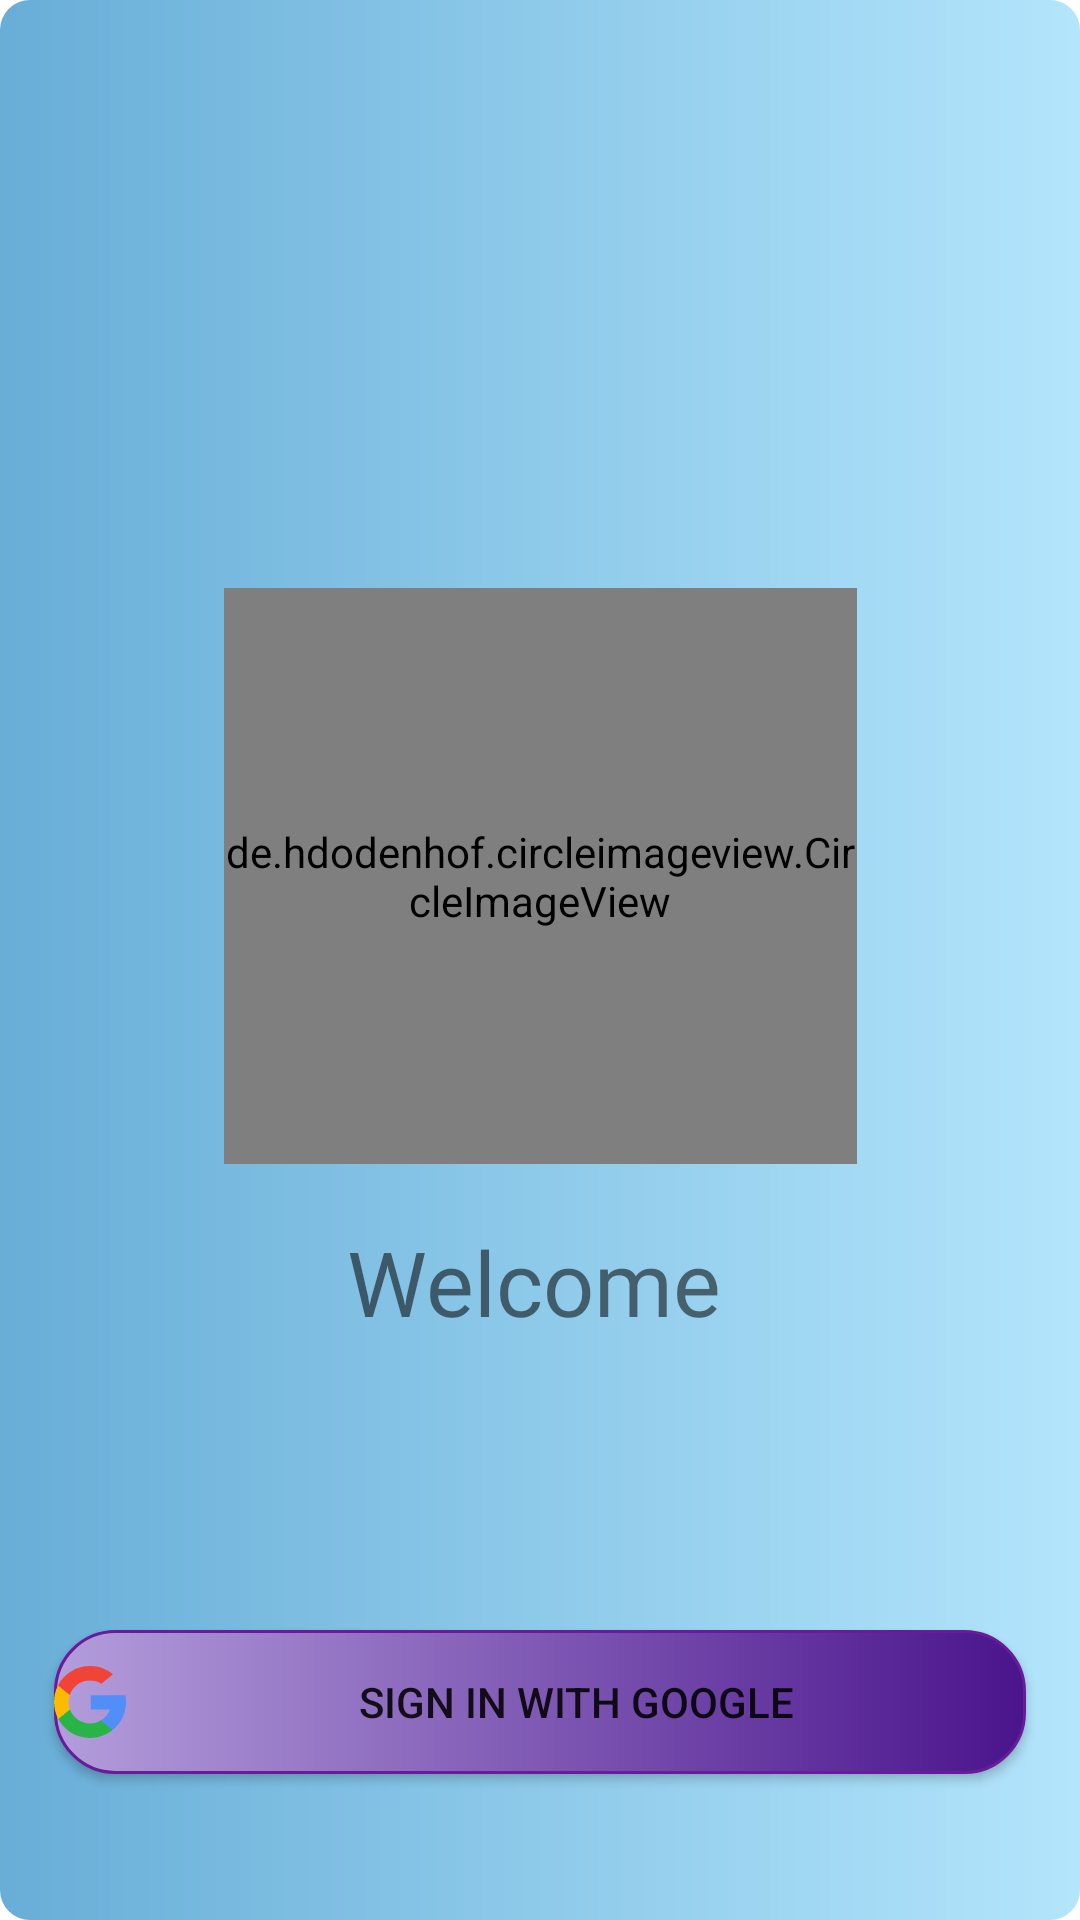

This screen was rendered from an Android layout file. Write that file and the resources it references.
<!-- AndroidManifest.xml: fallback theme Theme.MaterialComponents.DayNight.NoActionBar -->
<!-- res/layout/activity_splash_screen.xml -->
<?xml version="1.0" encoding="utf-8"?>
<androidx.constraintlayout.widget.ConstraintLayout xmlns:android="http://schemas.android.com/apk/res/android"
    xmlns:app="http://schemas.android.com/apk/res-auto"
    xmlns:tools="http://schemas.android.com/tools"
    android:background="@drawable/bg_edit"
    android:layout_width="match_parent"
    android:layout_height="match_parent"
    tools:context=".SplashScreen">

    <de.hdodenhof.circleimageview.CircleImageView
        android:layout_width="211dp"
        android:layout_height="192dp"
        android:layout_marginTop="196dp"
        android:src="@drawable/spike"
        app:layout_constraintEnd_toEndOf="parent"
        app:layout_constraintStart_toStartOf="parent"
        app:layout_constraintTop_toTopOf="parent" />

    <TextView
        style="@style/welcome_style"
        android:layout_width="217dp"
        android:layout_height="47dp"
        android:fontFamily="@font/rye"
        android:gravity="center"
        android:text="@string/welcome"
        app:layout_constraintBottom_toBottomOf="parent"
        app:layout_constraintEnd_toEndOf="parent"
        app:layout_constraintHorizontal_bias="0.484"
        app:layout_constraintStart_toStartOf="parent"
        app:layout_constraintTop_toTopOf="parent"
        app:layout_constraintVertical_bias="0.681" />

    <Button
        android:id="@+id/btnLogin"
        android:layout_width="match_parent"
        android:layout_height="wrap_content"
        android:layout_margin="18dp"
        android:background="@drawable/bg_blue"
        android:drawableStart="@drawable/ic_google"
        android:text="@string/sign_in"
        app:layout_constraintBottom_toBottomOf="parent"
        app:layout_constraintEnd_toEndOf="parent"
        app:layout_constraintHorizontal_bias="0.549"
        app:layout_constraintStart_toStartOf="parent"
        app:layout_constraintTop_toTopOf="parent"
        app:layout_constraintVertical_bias="0.945" />

</androidx.constraintlayout.widget.ConstraintLayout>
<!-- resources referenced by this layout -->
<resources>
  <!-- drawable bg_blue (drawable) -->
  <shape xmlns:android="http://schemas.android.com/apk/res/android"
      android:shape="rectangle">
  
    <solid android:color="@color/bg_login_button" />
  
    <stroke
        android:width="1dp"
        android:color="@color/bg_login_button" />
    <gradient android:startColor="#b39ddb" android:endColor="#4a148c"/>
  
    <corners android:radius="20dp"/>
  
  </shape>
  <!-- drawable bg_edit (drawable) -->
  <?xml version="1.0" encoding="utf-8"?>
  <shape xmlns:android="http://schemas.android.com/apk/res/android">
     <solid android:color="@color/material_on_primary_emphasis_medium"/>
      <gradient android:startColor="#0277bd" android:endColor="#81d4fa"/>
      <stroke android:color="@color/black"/>
      <corners android:radius="10dp"/>
  </shape>
  <!-- drawable ic_google (drawable) -->
  <vector xmlns:android="http://schemas.android.com/apk/res/android"
      android:width="24dp"
      android:height="24dp"
      android:viewportHeight="512"
      android:viewportWidth="512">
    <path
        android:fillColor="#FBBB00"
        android:pathData="M113.47,309.408L95.648,375.94l-65.139,1.378C11.042,341.211 0,299.9 0,256c0,-42.451 10.324,-82.483 28.624,-117.732h0.014l57.992,10.632l25.404,57.644c-5.317,15.501 -8.215,32.141 -8.215,49.456C103.821,274.792 107.225,292.797 113.47,309.408z" />
    <path
        android:fillColor="#518EF8"
        android:pathData="M507.527,208.176C510.467,223.662 512,239.655 512,256c0,18.328 -1.927,36.206 -5.598,53.451c-12.462,58.683 -45.025,109.925 -90.134,146.187l-0.014,-0.014l-73.044,-3.727l-10.338,-64.535c29.932,-17.554 53.324,-45.025 65.646,-77.911h-136.89V208.176h138.887L507.527,208.176L507.527,208.176z" />
    <path
        android:fillColor="#28B446"
        android:pathData="M416.253,455.624l0.014,0.014C372.396,490.901 316.666,512 256,512c-97.491,0 -182.252,-54.491 -225.491,-134.681l82.961,-67.91c21.619,57.698 77.278,98.771 142.53,98.771c28.047,0 54.323,-7.582 76.87,-20.818L416.253,455.624z" />
    <path
        android:fillColor="#F14336"
        android:pathData="M419.404,58.936l-82.933,67.896c-23.335,-14.586 -50.919,-23.012 -80.471,-23.012c-66.729,0 -123.429,42.957 -143.965,102.724l-83.397,-68.276h-0.014C71.23,56.123 157.06,0 256,0C318.115,0 375.068,22.126 419.404,58.936z" />
  </vector>
  <!-- drawable spike: jpg bitmap (drawable-v24, 17919 bytes) -->
  <string name="sign_in">Sign in with google</string>
  <string name="welcome">Welcome</string>
  <style name="welcome_style">
          <item name="font">@font/rye</item>
          <item name="android:foreground">?selectableItemBackground</item>
          <item name="android:textSize">30sp</item>
      </style>
  <color name="bg_login_button">#6a1b9a</color>
  <color name="black">#FF000000</color>
</resources>
